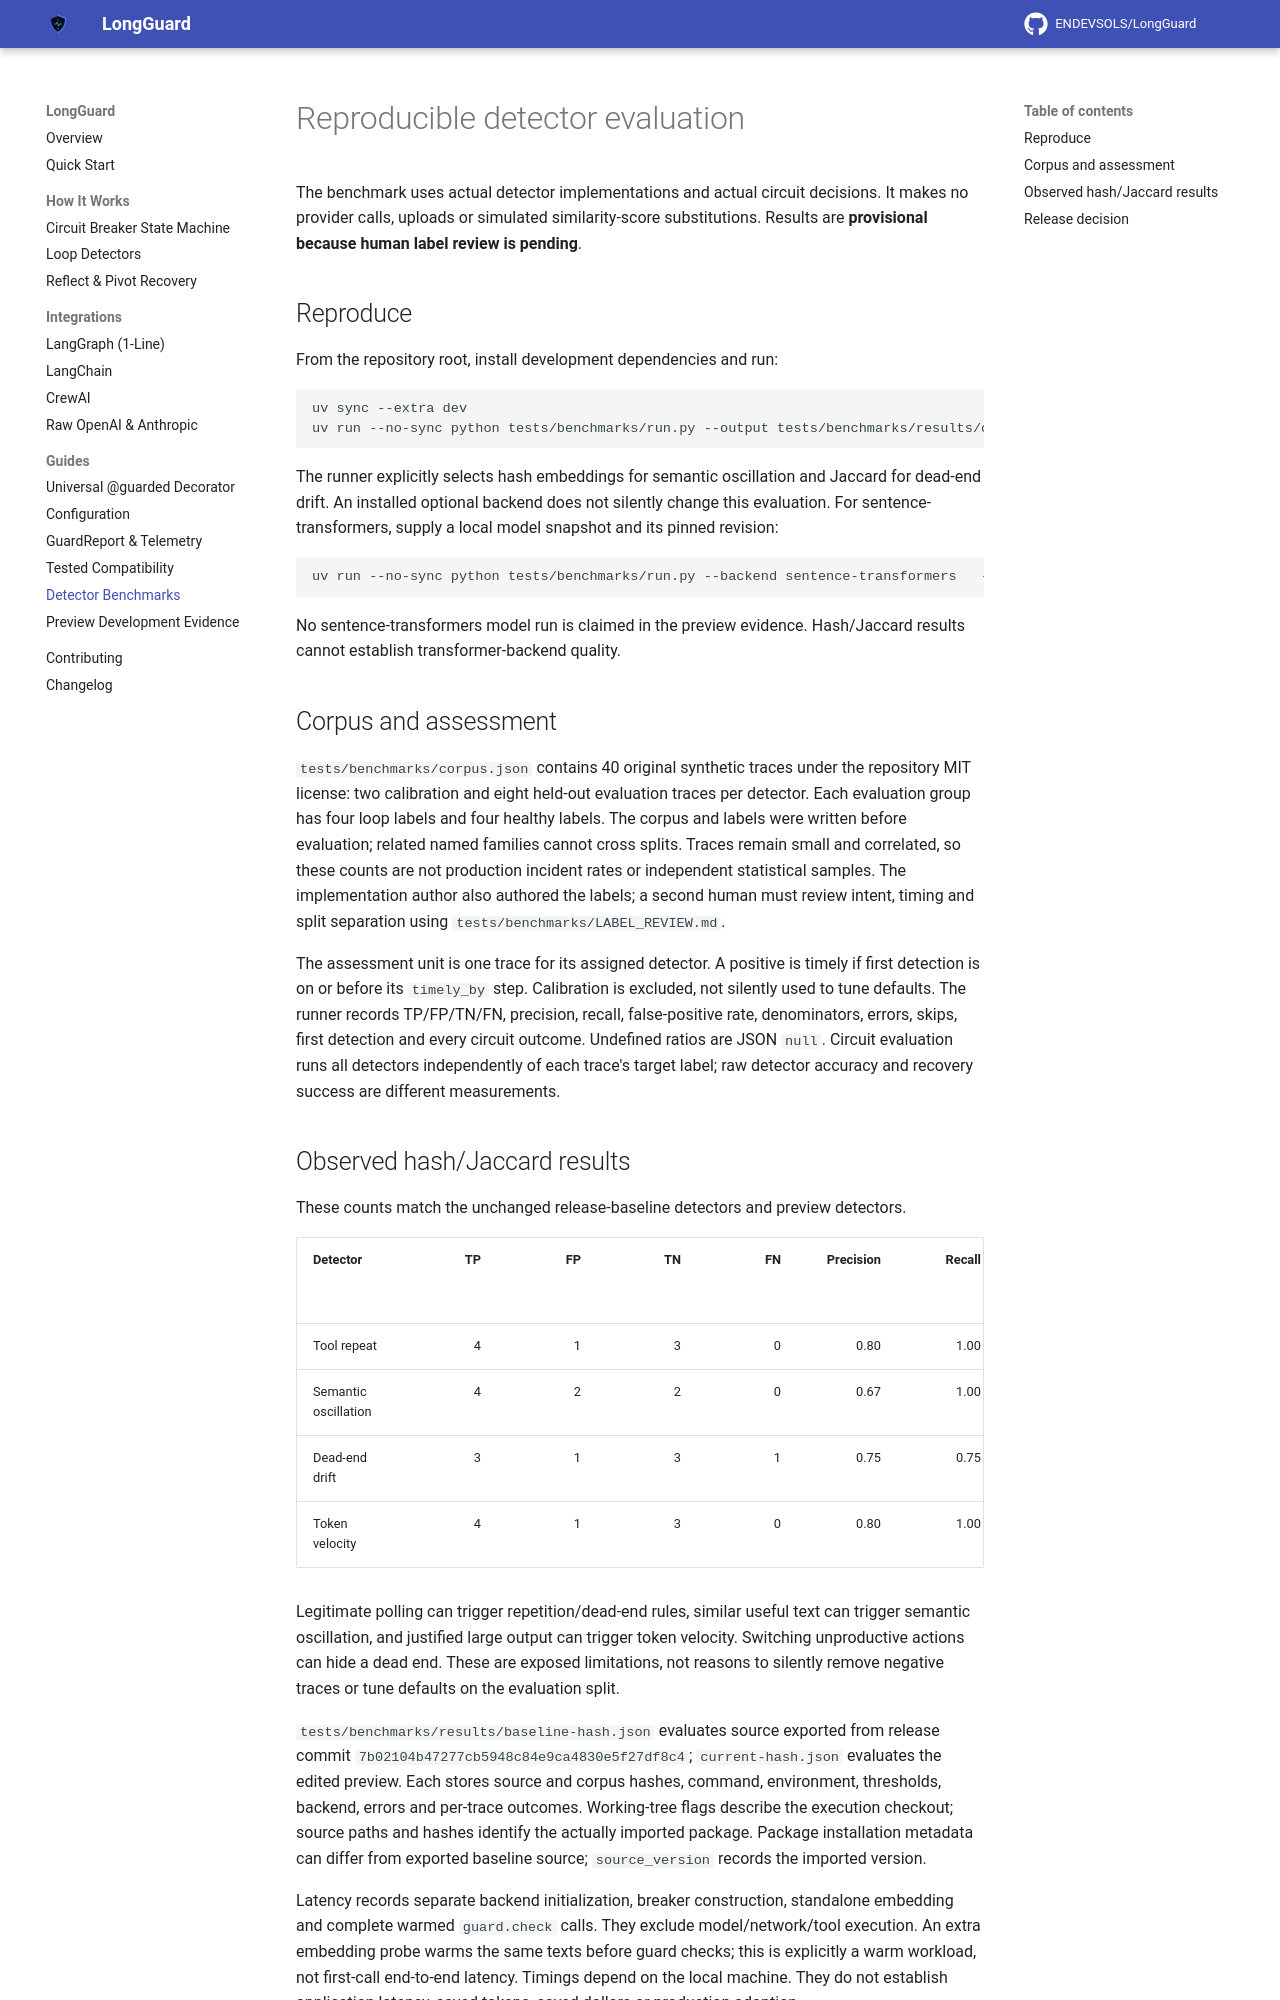

repository: Abdullahbinmushtaq/LongGuard · page: guides/benchmarks/index.html · generator: mkdocs

# Reproducible detector evaluation

The benchmark uses actual detector implementations and actual circuit decisions. It makes
no provider calls, uploads or simulated similarity-score substitutions. Results are
**provisional because human label review is pending**.

## Reproduce

From the repository root, install development dependencies and run:

```bash
uv sync --extra dev
uv run --no-sync python tests/benchmarks/run.py --output tests/benchmarks/results/current-hash.json
```

The runner explicitly selects hash embeddings for semantic oscillation and Jaccard for
dead-end drift. An installed optional backend does not silently change this evaluation.
For sentence-transformers, supply a local model snapshot and its pinned revision:

```bash
uv run --no-sync python tests/benchmarks/run.py --backend sentence-transformers   --model-path /path/to/local/snapshot --model-revision COMMIT_SHA   --output /tmp/longguard-semantic-results.json
```

No sentence-transformers model run is claimed in the preview evidence. Hash/Jaccard results
cannot establish transformer-backend quality.

## Corpus and assessment

`tests/benchmarks/corpus.json` contains 40 original synthetic traces under the repository MIT
license: two calibration and eight held-out evaluation traces per detector. Each evaluation
group has four loop labels and four healthy labels. The corpus and labels were written
before evaluation; related named families cannot cross splits. Traces remain small and
correlated, so these counts are not production incident rates or independent statistical
samples. The implementation author also authored the labels; a second human must review
intent, timing and split separation using `tests/benchmarks/LABEL_REVIEW.md`.

The assessment unit is one trace for its assigned detector. A positive is timely if first
detection is on or before its `timely_by` step. Calibration is excluded, not silently used
to tune defaults. The runner records TP/FP/TN/FN, precision, recall, false-positive rate,
denominators, errors, skips, first detection and every circuit outcome. Undefined ratios
are JSON `null`. Circuit evaluation runs all detectors independently of each trace's target
label; raw detector accuracy and recovery success are different measurements.
